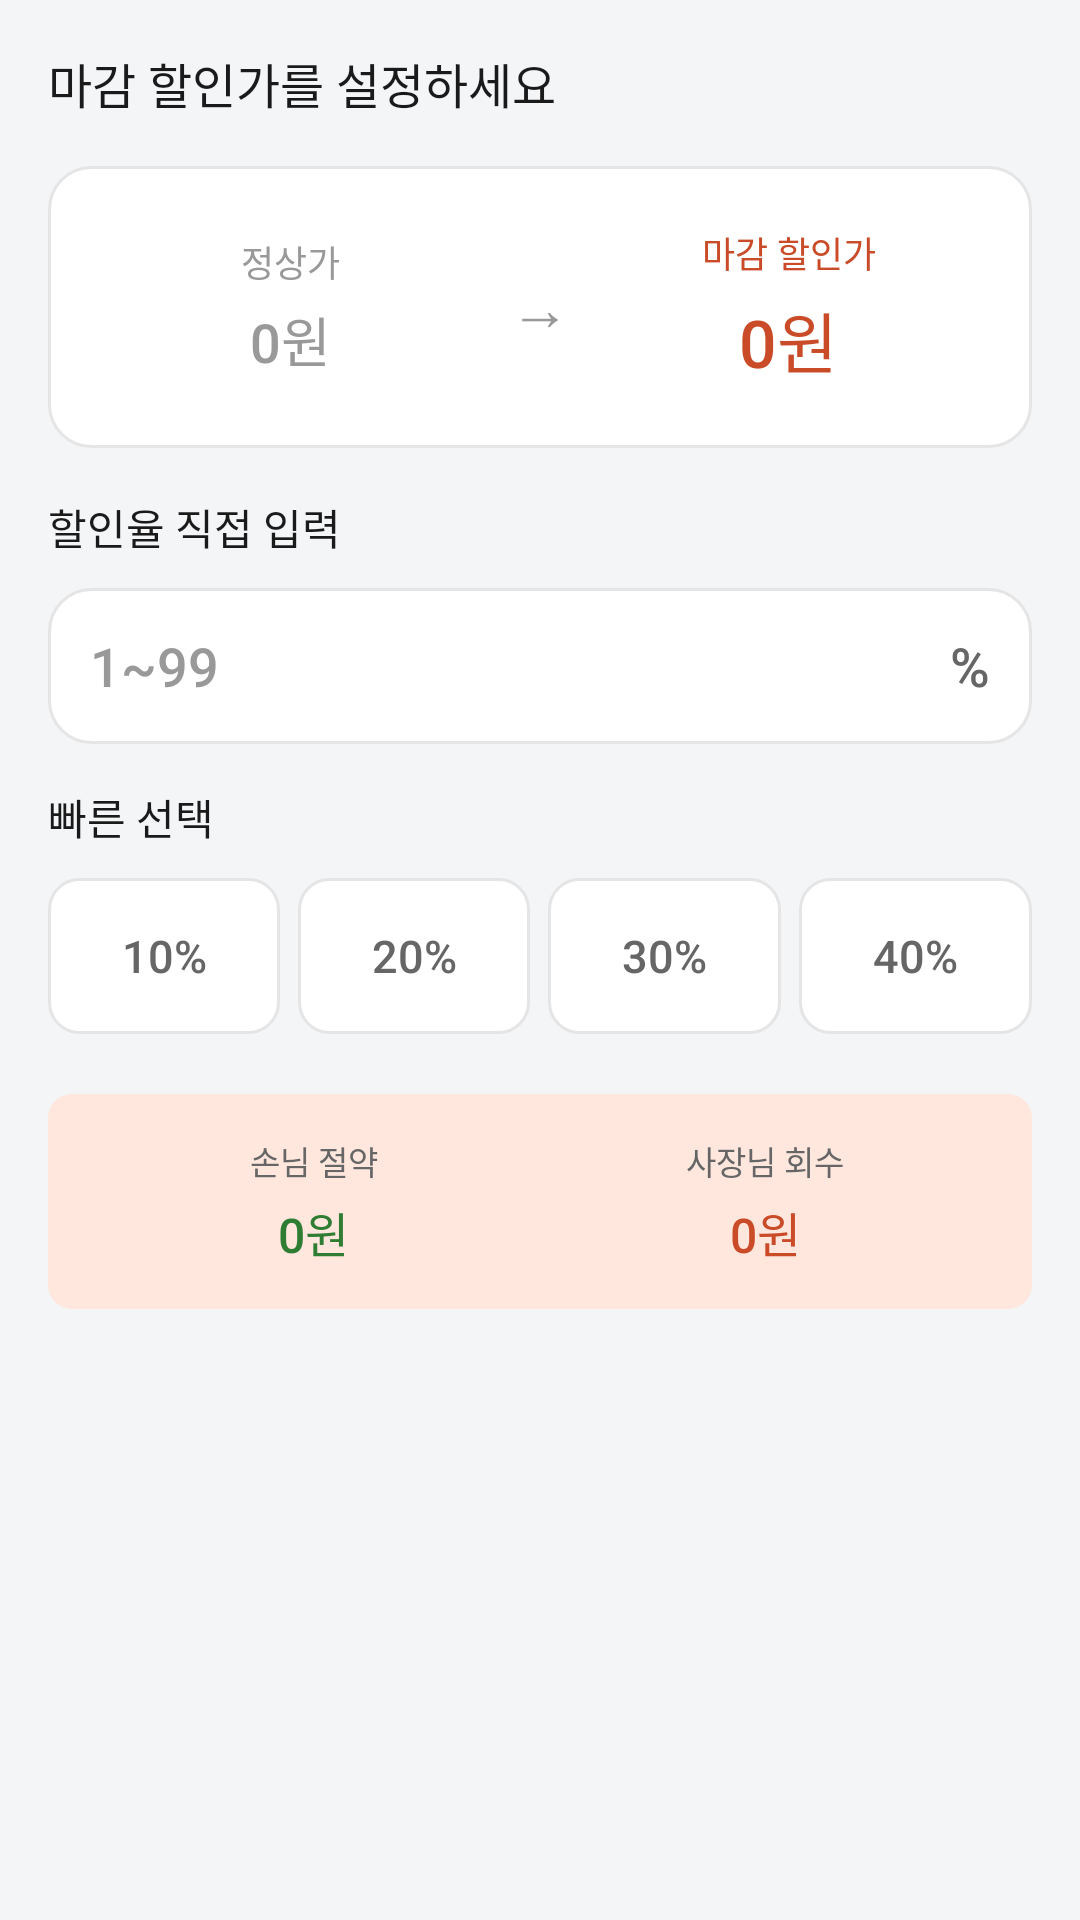

Reconstruct the res/layout file that produces this screen, plus the resources it refers to.
<!-- AndroidManifest.xml: application theme Theme.Deuktemsiru_seller -->
<!-- res/layout/step2_price_setting.xml -->
<?xml version="1.0" encoding="utf-8"?>

<androidx.core.widget.NestedScrollView
    xmlns:android="http://schemas.android.com/apk/res/android"
    android:layout_width="match_parent"
    android:layout_height="match_parent"
    android:background="@color/surface">

    <LinearLayout
        android:layout_width="match_parent"
        android:layout_height="wrap_content"
        android:orientation="vertical"
        android:padding="16dp">

        <TextView
            android:layout_width="wrap_content"
            android:layout_height="wrap_content"
            android:text="마감 할인가를 설정하세요"
            android:textSize="16sp"
            android:textColor="@color/text"
            android:fontFamily="sans-serif-medium"
            android:layout_marginBottom="16dp" />

        <LinearLayout
            android:layout_width="match_parent"
            android:layout_height="wrap_content"
            android:orientation="horizontal"
            android:gravity="center_vertical"
            android:background="@drawable/bg_card_white"
            android:padding="20dp"
            android:layout_marginBottom="16dp">

            <LinearLayout
                android:layout_width="0dp"
                android:layout_height="wrap_content"
                android:layout_weight="1"
                android:orientation="vertical"
                android:gravity="center">

                <TextView
                    android:layout_width="wrap_content"
                    android:layout_height="wrap_content"
                    android:text="정상가"
                    android:textSize="12sp"
                    android:textColor="@color/text_muted" />

                <TextView
                    android:id="@+id/tv_original_price"
                    android:layout_width="wrap_content"
                    android:layout_height="wrap_content"
                    android:text="0원"
                    android:textSize="18sp"
                    android:textColor="@color/text_muted"
                    android:fontFamily="sans-serif-medium"
                    android:layout_marginTop="4dp" />

            </LinearLayout>

            <TextView
                android:layout_width="wrap_content"
                android:layout_height="wrap_content"
                android:text="→"
                android:textSize="20sp"
                android:textColor="@color/text_muted"
                android:layout_marginStart="12dp"
                android:layout_marginEnd="12dp" />

            <LinearLayout
                android:layout_width="0dp"
                android:layout_height="wrap_content"
                android:layout_weight="1"
                android:orientation="vertical"
                android:gravity="center">

                <TextView
                    android:layout_width="wrap_content"
                    android:layout_height="wrap_content"
                    android:text="마감 할인가"
                    android:textSize="12sp"
                    android:textColor="@color/primary" />

                <TextView
                    android:id="@+id/tv_discount_price"
                    android:layout_width="wrap_content"
                    android:layout_height="wrap_content"
                    android:text="0원"
                    android:textSize="22sp"
                    android:textColor="@color/primary"
                    android:fontFamily="sans-serif-medium"
                    android:layout_marginTop="4dp" />

            </LinearLayout>

        </LinearLayout>

        <TextView
            android:layout_width="wrap_content"
            android:layout_height="wrap_content"
            android:text="할인율 직접 입력"
            android:textSize="14sp"
            android:textColor="@color/text"
            android:fontFamily="sans-serif-medium"
            android:layout_marginBottom="10dp" />

        <LinearLayout
            android:layout_width="match_parent"
            android:layout_height="52dp"
            android:orientation="horizontal"
            android:gravity="center_vertical"
            android:background="@drawable/bg_card_white"
            android:paddingStart="14dp"
            android:paddingEnd="14dp"
            android:layout_marginBottom="14dp">

            <EditText
                android:id="@+id/et_discount_rate"
                android:layout_width="0dp"
                android:layout_height="match_parent"
                android:layout_weight="1"
                android:background="@android:color/transparent"
                android:hint="1~99"
                android:inputType="number"
                android:maxLength="2"
                android:singleLine="true"
                android:textColor="@color/text"
                android:textColorHint="@color/text_muted"
                android:textSize="18sp"
                android:fontFamily="sans-serif-medium" />

            <TextView
                android:layout_width="wrap_content"
                android:layout_height="wrap_content"
                android:text="%"
                android:textSize="18sp"
                android:textColor="@color/text_sub"
                android:fontFamily="sans-serif-medium" />

        </LinearLayout>

        <TextView
            android:layout_width="wrap_content"
            android:layout_height="wrap_content"
            android:text="빠른 선택"
            android:textSize="14sp"
            android:textColor="@color/text"
            android:fontFamily="sans-serif-medium"
            android:layout_marginBottom="10dp" />

        <LinearLayout
            android:layout_width="match_parent"
            android:layout_height="wrap_content"
            android:orientation="horizontal"
            android:layout_marginBottom="20dp">

            <TextView
                android:id="@+id/preset_30"
                android:layout_width="0dp"
                android:layout_height="52dp"
                android:layout_weight="1"
                android:gravity="center"
                android:background="@drawable/bg_discount_preset_normal"
                android:text="10%"
                android:textSize="15sp"
                android:textColor="@color/text_sub"
                android:fontFamily="sans-serif-medium"
                android:layout_marginEnd="6dp"
                android:clickable="true"
                android:focusable="true" />

            <TextView
                android:id="@+id/preset_50"
                android:layout_width="0dp"
                android:layout_height="52dp"
                android:layout_weight="1"
                android:gravity="center"
                android:background="@drawable/bg_discount_preset_normal"
                android:text="20%"
                android:textSize="15sp"
                android:textColor="@color/text_sub"
                android:fontFamily="sans-serif-medium"
                android:layout_marginEnd="6dp"
                android:clickable="true"
                android:focusable="true" />

            <TextView
                android:id="@+id/preset_60"
                android:layout_width="0dp"
                android:layout_height="52dp"
                android:layout_weight="1"
                android:gravity="center"
                android:background="@drawable/bg_discount_preset_normal"
                android:text="30%"
                android:textSize="15sp"
                android:textColor="@color/text_sub"
                android:fontFamily="sans-serif-medium"
                android:layout_marginEnd="6dp"
                android:clickable="true"
                android:focusable="true" />

            <TextView
                android:id="@+id/preset_70"
                android:layout_width="0dp"
                android:layout_height="52dp"
                android:layout_weight="1"
                android:gravity="center"
                android:background="@drawable/bg_discount_preset_normal"
                android:text="40%"
                android:textSize="15sp"
                android:textColor="@color/text_sub"
                android:fontFamily="sans-serif-medium"
                android:clickable="true"
                android:focusable="true" />

        </LinearLayout>

        <LinearLayout
            android:layout_width="match_parent"
            android:layout_height="wrap_content"
            android:orientation="horizontal"
            android:background="@drawable/bg_rounded_primary_light"
            android:padding="14dp">

            <LinearLayout
                android:layout_width="0dp"
                android:layout_height="wrap_content"
                android:layout_weight="1"
                android:orientation="vertical"
                android:gravity="center">

                <TextView
                    android:layout_width="wrap_content"
                    android:layout_height="wrap_content"
                    android:text="손님 절약"
                    android:textSize="11sp"
                    android:textColor="@color/text_sub" />

                <TextView
                    android:id="@+id/tv_customer_saving"
                    android:layout_width="wrap_content"
                    android:layout_height="wrap_content"
                    android:text="0원"
                    android:textSize="16sp"
                    android:textColor="@color/success"
                    android:fontFamily="sans-serif-medium"
                    android:layout_marginTop="4dp" />

            </LinearLayout>

            <View
                android:layout_width="1dp"
                android:layout_height="match_parent"
                android:background="@color/primary_light" />

            <LinearLayout
                android:layout_width="0dp"
                android:layout_height="wrap_content"
                android:layout_weight="1"
                android:orientation="vertical"
                android:gravity="center">

                <TextView
                    android:layout_width="wrap_content"
                    android:layout_height="wrap_content"
                    android:text="사장님 회수"
                    android:textSize="11sp"
                    android:textColor="@color/text_sub" />

                <TextView
                    android:id="@+id/tv_seller_recovery"
                    android:layout_width="wrap_content"
                    android:layout_height="wrap_content"
                    android:text="0원"
                    android:textSize="16sp"
                    android:textColor="@color/primary"
                    android:fontFamily="sans-serif-medium"
                    android:layout_marginTop="4dp" />

            </LinearLayout>

        </LinearLayout>

    </LinearLayout>

</androidx.core.widget.NestedScrollView>
<!-- resources referenced by this layout -->
<resources>
  <color name="primary">#FFC94B28</color>
  <color name="primary_light">#FFFFE7DE</color>
  <color name="success">#FF2E7D32</color>
  <color name="surface">#FFF4F5F7</color>
  <color name="text">#FF1A1A1A</color>
  <color name="text_muted">#FF999999</color>
  <color name="text_sub">#FF666666</color>
  <!-- drawable bg_card_white (drawable) -->
  <?xml version="1.0" encoding="utf-8"?>
  
  <shape xmlns:android="http://schemas.android.com/apk/res/android"
      android:shape="rectangle">
      <solid android:color="#FFFFFF" />
      <stroke android:width="1dp" android:color="#E5E5E5" />
      <corners android:radius="14dp" />
  </shape>
  <!-- drawable bg_discount_preset_normal (drawable) -->
  <?xml version="1.0" encoding="utf-8"?>
  <shape xmlns:android="http://schemas.android.com/apk/res/android"
      android:shape="rectangle">
      <solid android:color="#FFFFFF" />
      <stroke android:width="1dp" android:color="#E5E5E5" />
      <corners android:radius="10dp" />
  </shape>
  <!-- drawable bg_rounded_primary_light (drawable) -->
  <?xml version="1.0" encoding="utf-8"?>
  
  <shape xmlns:android="http://schemas.android.com/apk/res/android"
      android:shape="rectangle">
      <solid android:color="@color/primary_light" />
      <corners android:radius="8dp" />
  </shape>
  <style name="Theme.Deuktemsiru_seller" parent="Base.Theme.Deuktemsiru_seller" />
  <style name="Base.Theme.Deuktemsiru_seller" parent="Theme.Material3.Light.NoActionBar">
          <item name="colorPrimary">@color/primary</item>
          <item name="colorPrimaryVariant">@color/primary_dark</item>
          <item name="colorOnPrimary">@color/white</item>
          <item name="colorSurface">@color/surface</item>
          <item name="android:colorBackground">@color/surface</item>
          <item name="android:fontFamily">sans-serif</item>
          <item name="bottomNavigationStyle">@style/Widget.App.BottomNav</item>
      </style>
  <color name="primary_dark">#FF8A2F19</color>
  <color name="white">#FFFFFFFF</color>
  <style name="Widget.App.BottomNav" parent="Widget.Material3.BottomNavigationView">
          <item name="itemIconTint">@color/bottom_nav_color</item>
          <item name="itemTextColor">@color/bottom_nav_color</item>
          <item name="itemActiveIndicatorStyle">@style/Widget.App.ActiveIndicator</item>
      </style>
  <style name="Widget.App.ActiveIndicator" parent="Widget.Material3.BottomNavigationView.ActiveIndicator">
          <item name="android:color">@color/primary_light</item>
      </style>
</resources>
